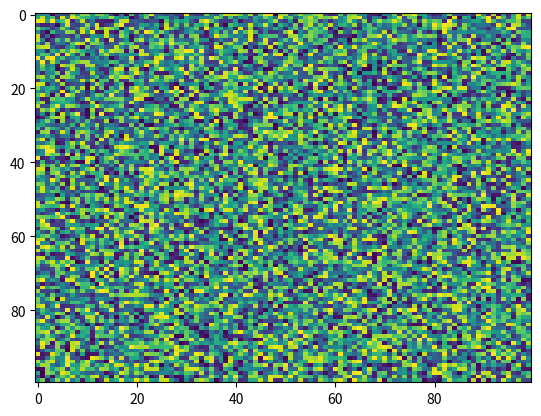

Write Python code to recreate this figure.
import matplotlib.pyplot as plt
import numpy as np
X = np.random.rand(100, 100)
plt.imshow(X, filternorm=True, norm=None, interpolation='nearest', cmap='viridis', aspect='auto', interpolation_stage=None)
